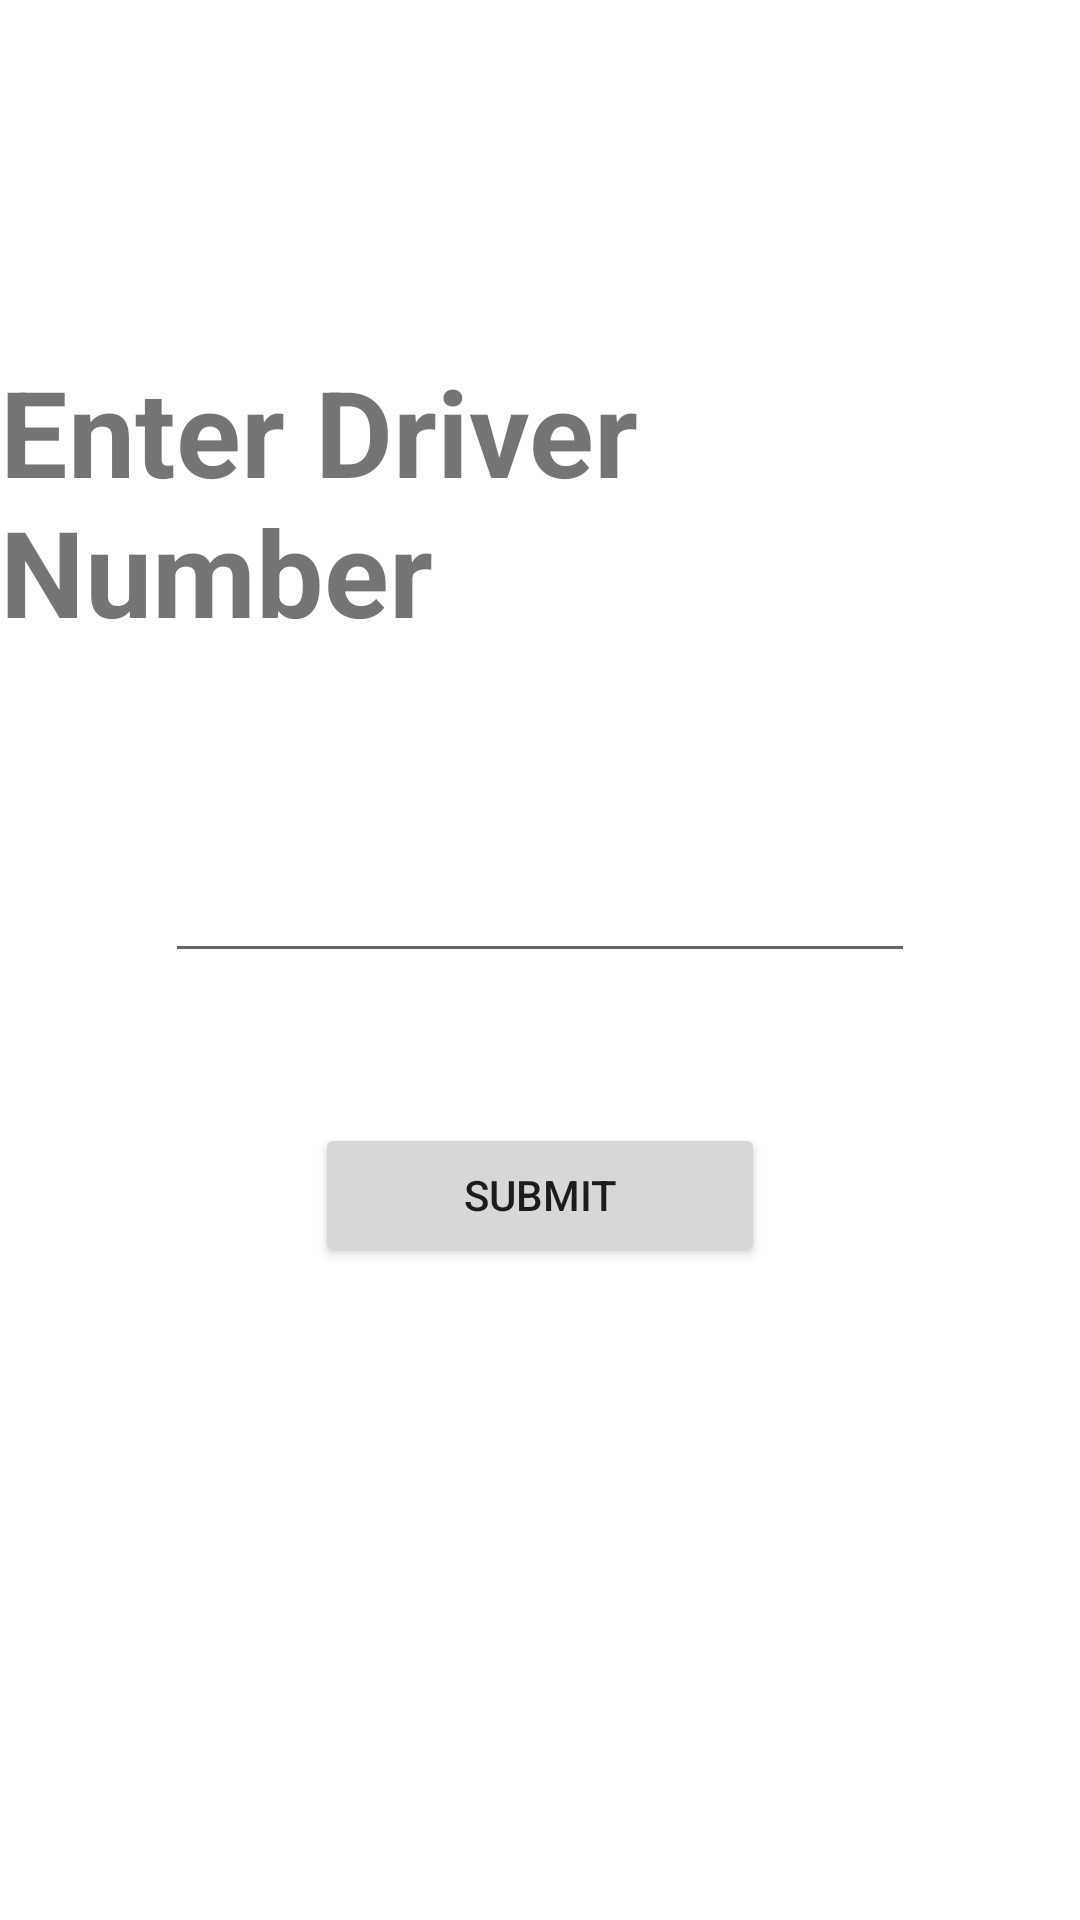

Layout XML and referenced resources for this Android screen:
<!-- AndroidManifest.xml: application theme Theme.DriveItSQL -->
<!-- res/layout/activity_driver.xml -->
<?xml version="1.0" encoding="utf-8"?>
<LinearLayout xmlns:android="http://schemas.android.com/apk/res/android"
    xmlns:app="http://schemas.android.com/apk/res-auto"
    xmlns:tools="http://schemas.android.com/tools"
    android:layout_width="match_parent"
    android:layout_height="match_parent"
    android:orientation="vertical"
    android:gravity="center"
    tools:context=".Driver"
    >

    <TextView
        android:id="@+id/txtDriver"
        android:layout_width="wrap_content"
        android:layout_height="wrap_content"
        android:text="Enter Driver Number"
        android:textStyle="bold"
        android:layout_centerHorizontal="true"
        android:textSize="40sp">

    </TextView>

    <EditText
        android:layout_width="250sp"
        android:layout_height="wrap_content"
        android:layout_marginTop="50sp"
        android:layout_below="@id/txtDriver"
        android:textSize="30sp"
        android:layout_centerHorizontal="true"
        android:inputType="numberDecimal"
        android:id="@+id/etDriver">
    </EditText>

    <Button
        android:layout_width="150sp"
        android:layout_height="wrap_content"
        android:layout_below="@id/etDriver"
        android:id="@+id/btndrv"
        android:layout_marginTop="50sp"
        android:text="Submit"
        android:layout_centerHorizontal="true"
        android:layout_centerVertical="true"
        >
    </Button>

    <TextView
        android:layout_width="wrap_content"
        android:layout_height="wrap_content"
        android:id="@+id/txt1"
        android:textSize="30sp"
        android:layout_margin="30dp"
        android:layout_below="@id/btndrv"
        ></TextView>


</LinearLayout>
<!-- resources referenced by this layout -->
<resources>
  <style name="Theme.DriveItSQL" parent="Theme.MaterialComponents.DayNight.DarkActionBar">
          
          <item name="colorPrimary">@color/purple_500</item>
          <item name="colorPrimaryVariant">@color/purple_700</item>
          <item name="colorOnPrimary">@color/white</item>
          
          <item name="colorSecondary">@color/teal_200</item>
          <item name="colorSecondaryVariant">@color/teal_700</item>
          <item name="colorOnSecondary">@color/black</item>
          
          <item name="android:statusBarColor" tools:targetApi="l">?attr/colorPrimaryVariant</item>
          
      </style>
  <!-- not gathered from this repository: default colours our renderer supplied (Android Studio template values) -->
  <color name="purple_500">#FF6200EE</color>
  <color name="purple_700">#FF3700B3</color>
  <color name="teal_200">#FF03DAC5</color>
  <color name="teal_700">#FF018786</color>
  <color name="black">#FF000000</color>
  <color name="white">#FFFFFFFF</color>
</resources>
